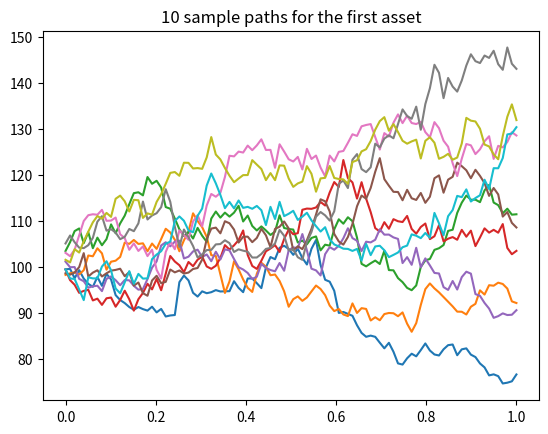
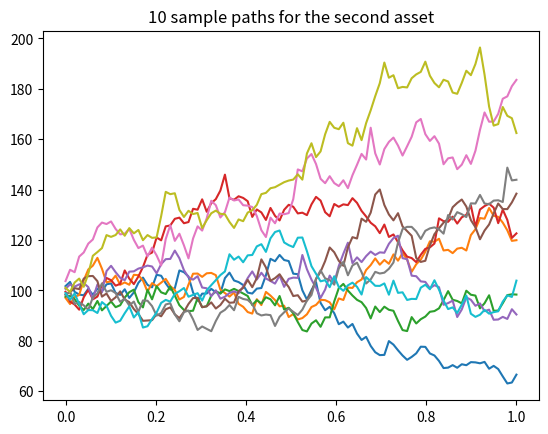

The matplotlib source for these figures, in order:
from abc import ABC, abstractmethod
import numpy as np
from typing import Union, Optional
from scipy.linalg import cholesky
import matplotlib.pyplot as plt

class StochasticProcess(ABC):
    def __init__(self, dim: int, r: Union[float, np.ndarray], sigma: Union[float, np.ndarray]):
        self.dim = dim
        self.r = r
        self.sigma = sigma

    @abstractmethod
    def generate_paths(self, S0: Union[float, np.ndarray], N: int, m: int) -> np.ndarray:
        pass


class BlackScholesProcess(StochasticProcess):
    def __init__(self, dim: int, r: Union[float, np.ndarray], sigma: Union[float, np.ndarray],
                 mu: Union[float, np.ndarray]):
        super().__init__(dim, r, sigma)
        self.mu = mu

    def generate_paths(self, S0: Union[float, np.ndarray], N: int, m: int, T: float) -> np.ndarray:
        dt = T / m
        dW = np.random.normal(size=(N, m, self.dim)) * np.sqrt(dt)  # increments of standard Brownian motion
        W = np.cumsum(dW, axis=1)  # standard Brownian motion
        t = np.linspace(dt, T, m)  # time grid
        if self.dim > 1:
            L = cholesky(self.sigma, lower=True)  # Cholesky decomposition of the covariance matrix
            W = np.tensordot(W, L, axes=(-1, -1))  # correlated Brownian motion
        S = S0 * np.exp((self.mu - 0.5 * np.diag(self.sigma)) * t[:, None] + W)  # geometric Brownian motion
        return S


if __name__ == '__main__':
    # Parameters
    S0 = np.array([100, 100])
    N = 10000
    m = 100
    T = 1.0
    r = np.array([0.05, 0.05])
    sigma = np.array([[0.2 ** 2, 0.2 * 0.3 * 0.5], [0.2 * 0.3 * 0.5, 0.3 ** 2]])  # covariance matrix
    mu = np.array([0.1, 0.1])

    # Create Black-Scholes process
    process = BlackScholesProcess(dim=2, r=r, sigma=sigma, mu=mu)

    # Generate paths
    paths = process.generate_paths(S0, N, m, T)

    # Print some paths
    print(paths[:5, :, 0])  # paths for the first asset
    print(paths[:5, :, 1])  # paths for the second asset


    # Create a new figure
    plt.figure()

    # Plot the first 10 paths for the first asset
    for i in range(10):
        plt.plot(np.linspace(0, T, m), paths[i, :, 0])
    plt.title("10 sample paths for the first asset")
    plt.show()

    # Create another new figure
    plt.figure()

    # Plot the first 10 paths for the second asset
    for i in range(10):
        plt.plot(np.linspace(0, T, m), paths[i, :, 1])
    plt.title("10 sample paths for the second asset")
    plt.show()

